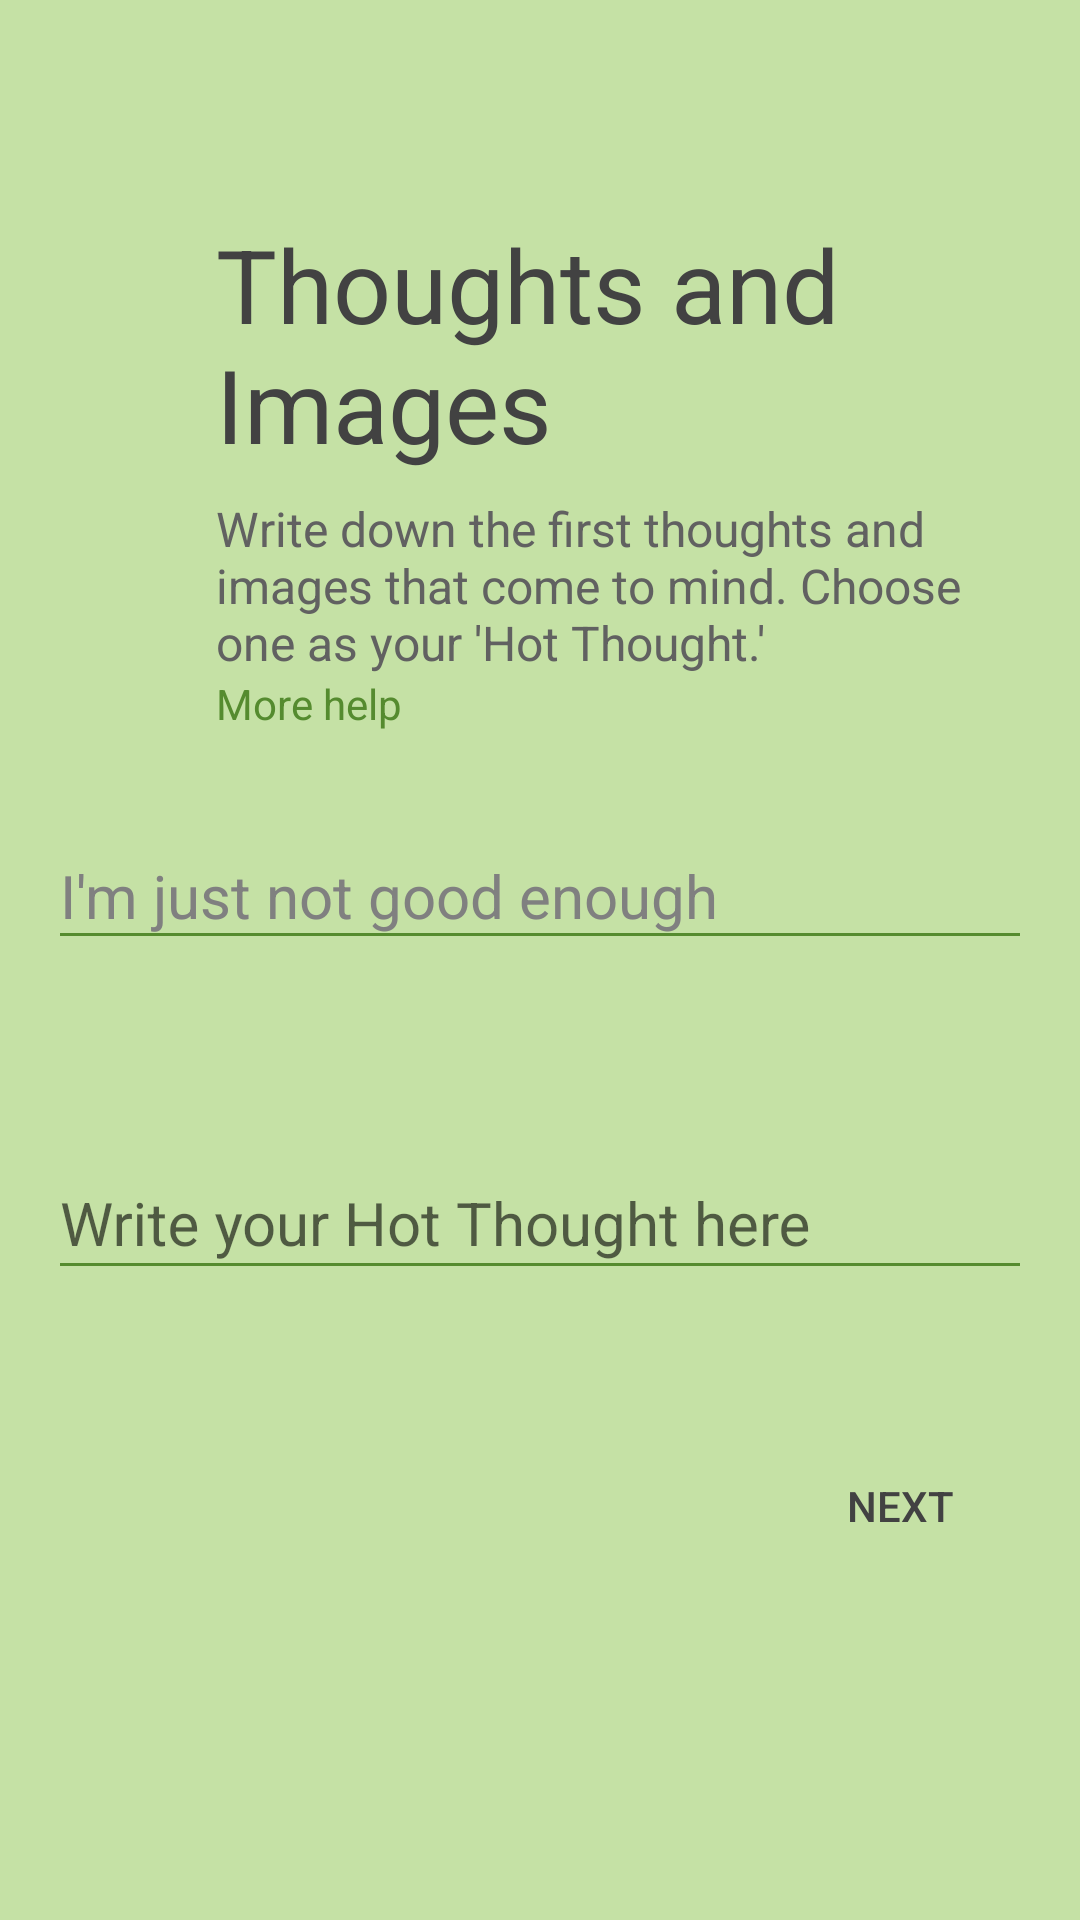

Here is an Android app screen rendered from its layout file. Give the layout XML and the strings, colors and styles it references.
<!-- AndroidManifest.xml: application theme AppTheme -->
<!-- res/layout/activity_auto.xml -->
<?xml version="1.0" encoding="utf-8"?>
<RelativeLayout xmlns:android="http://schemas.android.com/apk/res/android"
    xmlns:app="http://schemas.android.com/apk/res-auto"
    xmlns:tools="http://schemas.android.com/tools"
    android:layout_width="match_parent"
    android:layout_height="match_parent"
    android:background="@color/lightgreen_200"
    android:orientation="vertical"
    tools:context="com.example.android.logthoughts.AutoActivity">

    
    <TextView
        android:id="@+id/auto_display1"
        style="@style/display1"
        android:text="@string/auto_display1" />

    
    <TextView
        android:id="@+id/auto_sub"
        style="@style/subheading"
        android:layout_below="@id/auto_display1"
        android:text="@string/auto_sub"/>

    
    <TextView
        android:id="@+id/help_text"
        style="@style/help_tap"
        android:textColor="@color/lightgreen_800"
        android:layout_below="@id/auto_sub"
        android:text="@string/help_tap"/>

    
    <EditText
        android:id="@+id/auto"
        style="@style/edittext"
        android:backgroundTint="@color/lightgreen_800"
        android:layout_below="@id/help_text"
        android:hint="@string/auto_hint" />

    <android.support.design.widget.TextInputLayout
        android:id="@+id/auto_hotlayout"
        android:layout_width="match_parent"
        android:layout_below="@id/auto"
        android:layout_height="wrap_content">

    
    <EditText
        android:id="@+id/auto_hot"
        style="@style/edittext"
        android:backgroundTint="@color/lightgreen_800"
        android:hint="@string/hot_thought" />

    </android.support.design.widget.TextInputLayout>

    
    <Button
        android:id="@+id/next_auto"
        style="@style/next_button"
        android:layout_below="@id/auto_hotlayout" />

</RelativeLayout>
<!-- resources referenced by this layout -->
<resources>
  <color name="lightgreen_200">#C5E1A5</color>
  <color name="lightgreen_800">#558B2F</color>
  <string name="auto_display1">Thoughts and Images</string>
  <string name="auto_hint" formatted="false">I\'m just not good enough</string>
  <string name="auto_sub">Write down the first thoughts and images that come to mind. Choose one as your \'Hot Thought.\'</string>
  <string name="help_tap">More help</string>
  <string name="hot_thought">Write your Hot Thought here</string>
  <style name="display1">
          <item name="android:textColor">@color/text_on200</item>
          <item name="android:layout_marginLeft">72dp</item>
          <item name="android:layout_marginStart">72dp</item>
          <item name="android:layout_marginRight">72dp</item>
          <item name="android:layout_marginEnd">72dp</item>
          <item name="android:textSize">34sp</item>
          <item name="android:layout_marginTop">72dp</item>
          <item name="android:layout_width">match_parent</item>
          <item name="android:layout_height">wrap_content</item>
          <item name="android:layout_alignParentTop">true</item>
          <item name="android:layout_alignParentLeft">true</item>
          <item name="android:layout_alignParentStart">true</item>
      </style>
  <style name="help_tap">
          <item name="android:layout_width">wrap_content</item>
          <item name="android:layout_height">wrap_content</item>
          <item name="android:minWidth">48dp</item>
          <item name="android:minHeight">24dp</item>
          <item name="android:layout_marginLeft">72dp</item>
          <item name="android:layout_marginStart">72dp</item>
          <item name="android:layout_marginEnd">64dp</item>
          <item name="android:layout_marginRight">64dp</item>
      </style>
  <style name="next_button">
          <item name="android:layout_width">wrap_content</item>
          <item name="android:layout_height">wrap_content</item>
          <item name="android:text">@string/next</item>
          <item name="android:textColor">@color/text_on200</item>
          <item name="android:layout_alignParentRight">true</item>
          <item name="android:layout_marginEnd">16dp</item>
          <item name="android:layout_marginRight">16dp</item>
          <item name="android:layout_marginBottom">16dp</item>
          <item name="android:background">@drawable/abc_btn_borderless_material</item>
          <item name="android:textSize">14sp</item>
      </style>
  <style name="subheading">
          <item name="android:textColor">@color/sub_text</item>
          <item name="android:textSize">16sp</item>
          <item name="android:layout_marginTop">8dp</item>
          <item name="android:layout_width">wrap_content</item>
          <item name="android:layout_height">wrap_content</item>
          <item name="android:layout_marginLeft">72dp</item>
          <item name="android:layout_marginStart">72dp</item>
          <item name="android:layout_marginRight">32dp</item>
          <item name="android:layout_marginEnd">32dp</item>
      </style>
  <style name="AppTheme" parent="Theme.AppCompat.Light.NoActionBar">
          
          <item name="windowNoTitle">true</item>
          <item name="android:windowNoTitle">true</item>
          <item name="colorPrimary">@color/colorPrimary</item>
          <item name="colorPrimaryDark">@color/colorPrimaryDark</item>
          <item name="colorAccent">@color/colorAccent</item>
      </style>
  <color name="text_on200">#424242</color>
  <color name="hint">#808080</color>
  <string name="next">next</string>
  <color name="sub_text">#616161</color>
  <color name="colorPrimary">#03A9F4</color>
  <color name="colorPrimaryDark">#01579B</color>
  <color name="colorAccent">#0091EA</color>
</resources>
